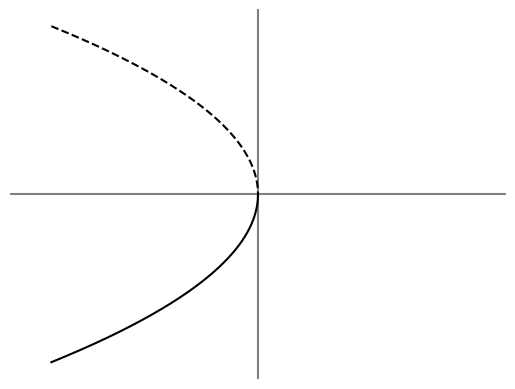

Recreate this plot in Python.
import numpy as np
import matplotlib.pyplot as plt
from scipy.integrate import ode
from scipy import optimize


def x(r):
    return (-r)**(1/2)

plt.figure(1)
r = np.linspace(-1,0,1000)
plt.plot(r,x(r),'k--',zorder=2)
plt.plot(r,-x(r),'k-',zorder=2)
plt.axis('off')
ax = plt.gca()
plt.axhline(0, color='grey',zorder=1)
plt.axvline(0, color='grey',zorder=1)
plt.xlim(-1.2,1.2)
plt.savefig('fig4.pdf')


plt.show()
